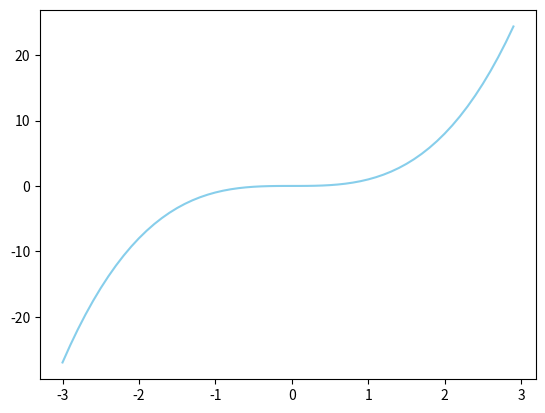

Write the Python code that produced this figure.
import matplotlib.pyplot as plt, numpy as np

x = np.arange(-3, 3, .1)
y = x ** 3
plt.plot(x, y, color = 'skyblue')
plt.show()